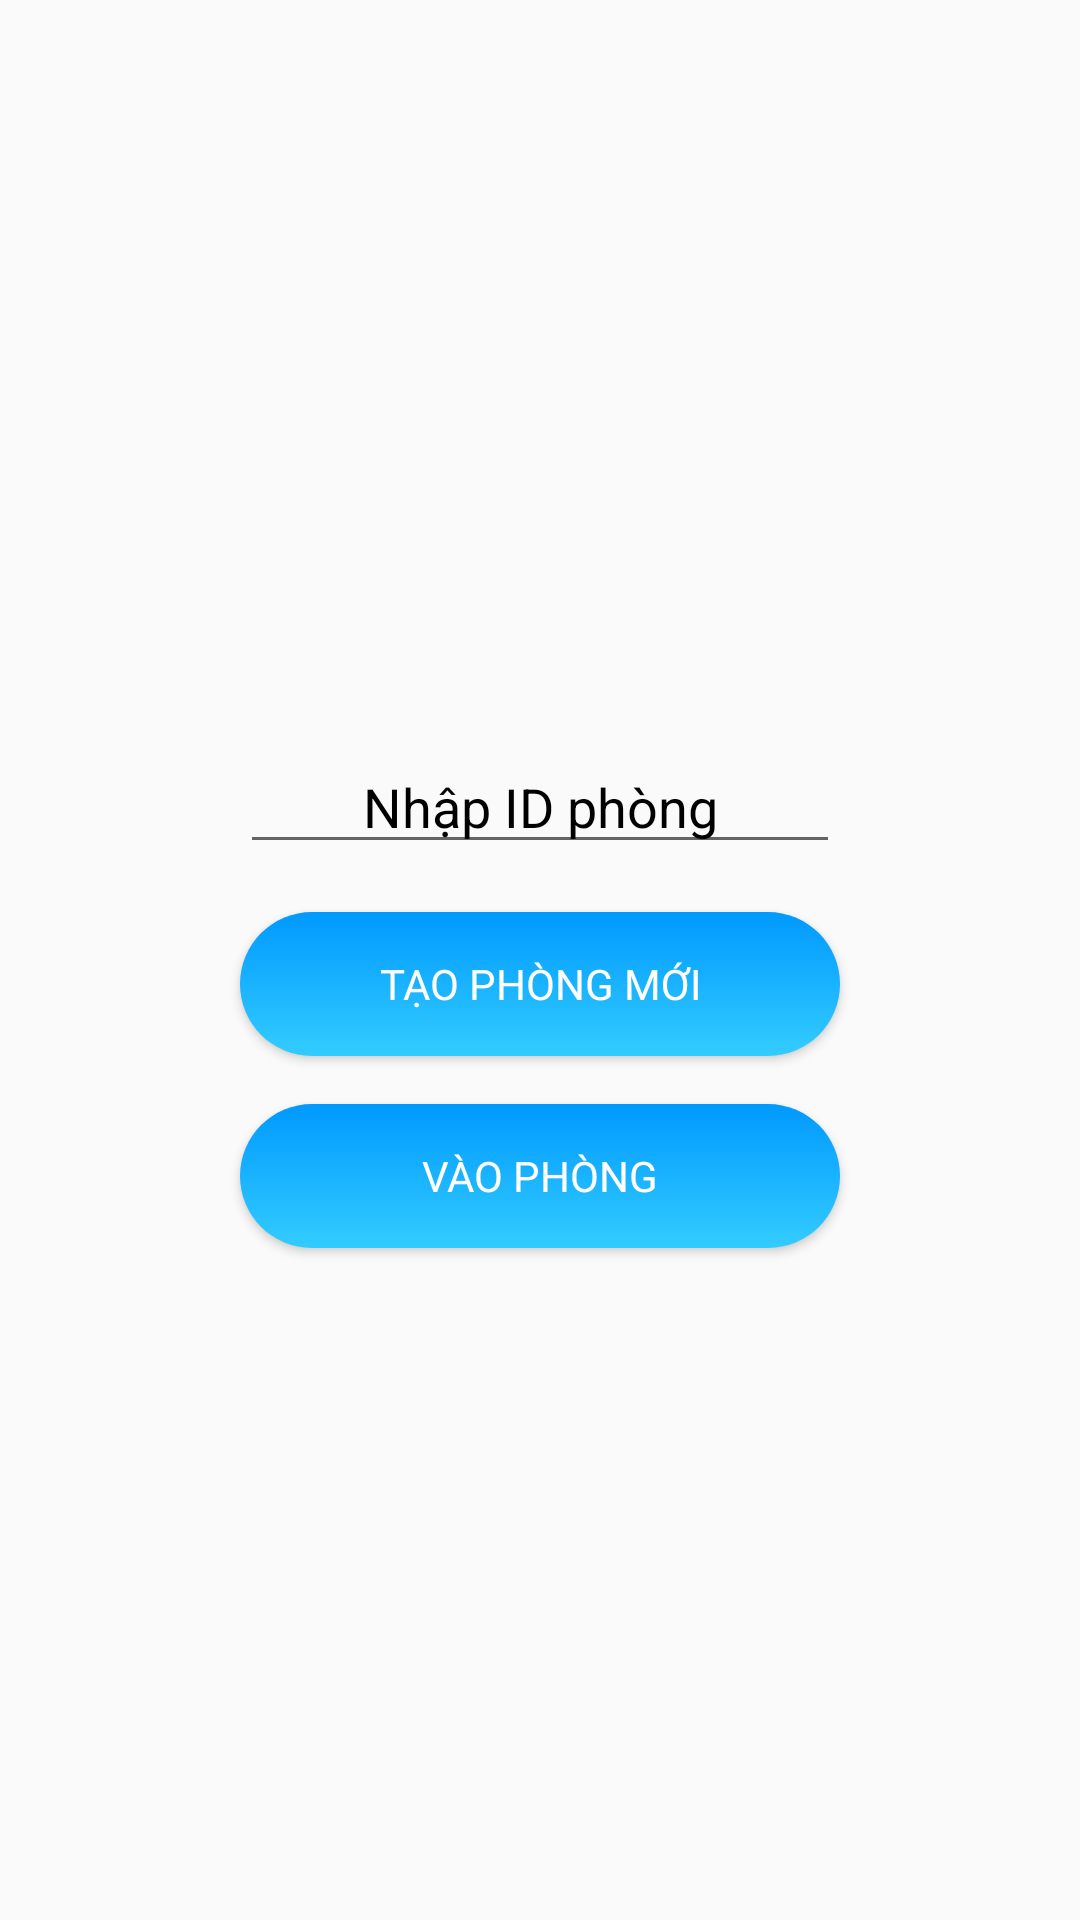

Layout XML and referenced resources for this Android screen:
<!-- AndroidManifest.xml: application theme Theme.CaroApp -->
<!-- res/layout/activity_id.xml -->
<LinearLayout xmlns:android="http://schemas.android.com/apk/res/android"
    xmlns:tools="http://schemas.android.com/tools"
    android:layout_width="match_parent"
    android:layout_height="match_parent"
    android:orientation="vertical"
    android:padding="16dp">

    
    <LinearLayout
        android:layout_width="match_parent"
        android:layout_height="wrap_content"
        android:orientation="horizontal"
        android:gravity="start|top">

        
        <ImageButton
            android:id="@+id/backButton"
            android:layout_width="wrap_content"
            android:layout_height="wrap_content"
            android:src="@drawable/back"
            android:background="?android:attr/selectableItemBackground"
            android:contentDescription="Quay lại chế độ chọn"
            tools:ignore="HardcodedText" />
    </LinearLayout>

    
    <LinearLayout
        android:layout_width="match_parent"
        android:layout_height="match_parent"
        android:orientation="vertical"
        android:gravity="center">

        
        <LinearLayout
            android:id="@+id/roomsLayout"
            android:layout_width="match_parent"
            android:layout_height="wrap_content"
            android:orientation="vertical"
            android:gravity="center"
            android:layout_marginBottom="24dp"/>

        <EditText
            android:id="@+id/gameIdInput"
            android:layout_width="200dp"
            android:layout_height="40dp"
            android:hint="Nhập ID phòng"
            android:inputType="number"
            android:maxLength="6"
            android:layout_marginBottom="16dp"
            android:textAlignment="center"
            android:textColorHint="@android:color/background_dark"
            android:textColor="@color/black"
            tools:ignore="HardcodedText" />


        <Button
            android:id="@+id/createGameButton"
            android:layout_width="200dp"
            android:layout_height="wrap_content"
            android:text="Tạo phòng mới"
            android:background="@drawable/border_radius_mode"
            android:fontFamily="@font/mycustomfont"
            android:textColor="@color/white"
            android:layout_marginBottom="16dp"
            tools:ignore="HardcodedText" />

        <Button
            android:id="@+id/joinGameButton"
            android:layout_width="200dp"
            android:layout_height="wrap_content"
            android:text="Vào phòng"
            android:background="@drawable/border_radius_mode"
            android:fontFamily="@font/mycustomfont"
            android:textColor="@color/white"
            tools:ignore="HardcodedText" />
    </LinearLayout>
</LinearLayout>
<!-- resources referenced by this layout -->
<resources>
  <color name="black">#FF000000</color>
  <color name="white">#FFFFFFFF</color>
  <!-- drawable border_radius_mode (drawable) -->
  <?xml version="1.0" encoding="utf-8"?>
  <shape xmlns:android="http://schemas.android.com/apk/res/android"
      android:shape="rectangle">
      <gradient
          android:startColor="#0099FF"
          android:endColor="#33CCFF"
          android:angle="147" /> 
  
      <corners android:radius="30dp" />
  </shape>
  <style name="Theme.CaroApp" parent="android:Theme.Material.Light.NoActionBar" />
</resources>
